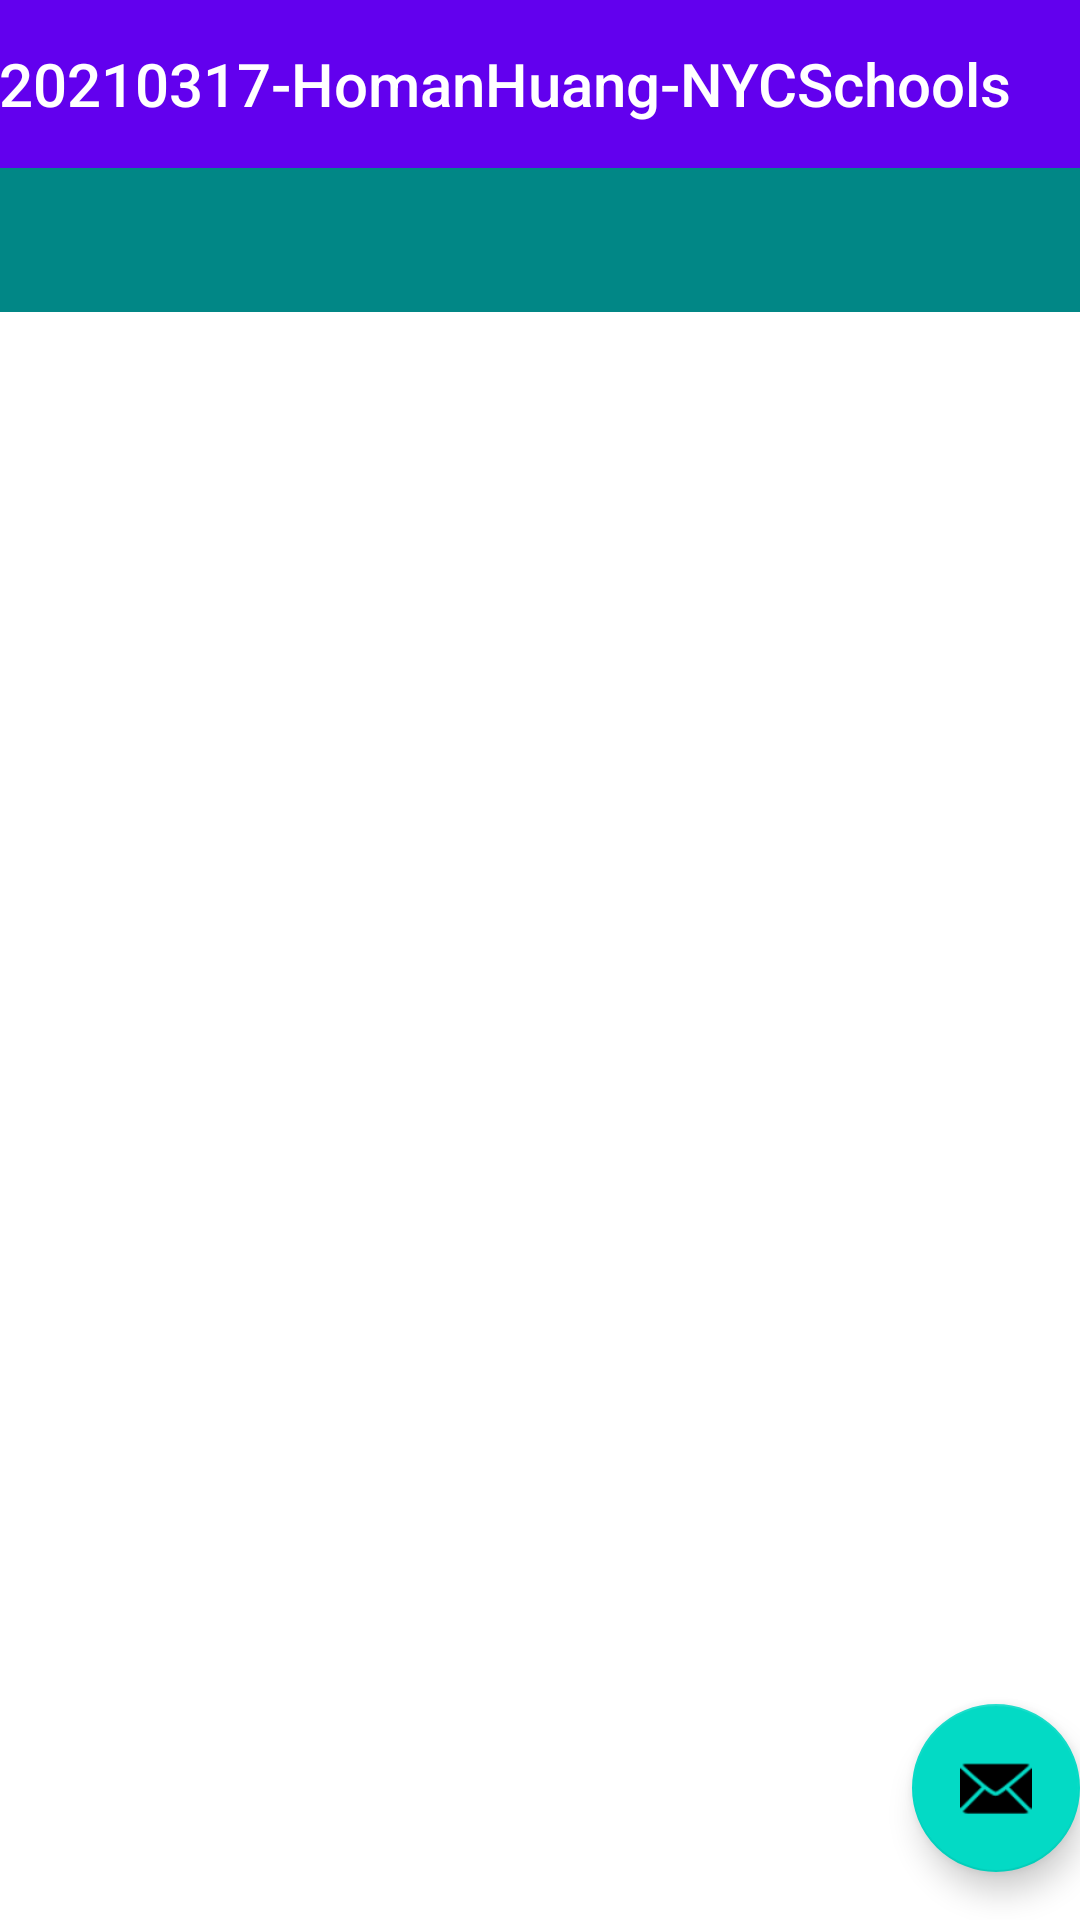

Produce the Android XML layout that renders to this screen, including the resource entries it uses.
<!-- AndroidManifest.xml: activity theme Theme.20210317HomanHuangNYCSchools.NoActionBar -->
<!-- res/layout/activity_main.xml -->
<?xml version="1.0" encoding="utf-8"?>
<androidx.constraintlayout.widget.ConstraintLayout
    xmlns:android="http://schemas.android.com/apk/res/android"
    xmlns:app="http://schemas.android.com/apk/res-auto"
    xmlns:tools="http://schemas.android.com/tools"
    android:layout_width="match_parent"
    android:layout_height="match_parent"
    tools:context=".ui.main.MainActivity">

    <androidx.coordinatorlayout.widget.CoordinatorLayout
        android:id="@+id/top_menu"
        android:layout_width="match_parent"
        android:layout_height="wrap_content"
        app:layout_constraintEnd_toEndOf="parent"
        app:layout_constraintStart_toStartOf="parent"
        app:layout_constraintTop_toTopOf="parent"
        >

        <com.google.android.material.appbar.AppBarLayout
            android:layout_width="match_parent"
            android:layout_height="wrap_content"
            android:theme="@style/Theme.20210317HomanHuangNYCSchools.AppBarOverlay">

            <TextView
                android:id="@+id/title"
                android:layout_width="wrap_content"
                android:layout_height="wrap_content"
                android:gravity="center"
                android:minHeight="?actionBarSize"
                android:padding="@dimen/appbar_padding"
                android:text="@string/app_name"
                android:textAppearance="@style/TextAppearance.Widget.AppCompat.Toolbar.Title" />

            <com.google.android.material.tabs.TabLayout
                android:id="@+id/tabs"
                android:layout_width="match_parent"
                android:layout_height="wrap_content"
                android:background="@color/teal_700"
                app:tabIndicatorColor="@android:color/holo_orange_dark"
                tools:ignore="SpeakableTextPresentCheck" />
        </com.google.android.material.appbar.AppBarLayout>
    </androidx.coordinatorlayout.widget.CoordinatorLayout>

    <androidx.viewpager2.widget.ViewPager2
        android:id="@+id/view_pager"
        android:layout_width="match_parent"
        android:layout_height="0dp"
        app:layout_behavior="@string/appbar_scrolling_view_behavior"
        app:layout_constraintBottom_toBottomOf="parent"
        app:layout_constraintEnd_toEndOf="parent"
        app:layout_constraintStart_toStartOf="parent"
        app:layout_constraintTop_toBottomOf="@id/top_menu">

    </androidx.viewpager2.widget.ViewPager2>

    <FrameLayout
        android:id="@+id/scores_display"
        android:layout_width="match_parent"
        android:layout_height="0dp"
        app:layout_constraintBottom_toBottomOf="parent"
        app:layout_constraintEnd_toEndOf="parent"
        app:layout_constraintStart_toStartOf="parent"
        app:layout_constraintTop_toBottomOf="@id/top_menu">

    </FrameLayout>

    <com.google.android.material.floatingactionbutton.FloatingActionButton
        android:id="@+id/fab_search"
        android:layout_width="wrap_content"
        android:layout_height="wrap_content"
        android:layout_gravity="bottom|end"
        android:layout_marginEnd="@dimen/fab_margin"
        android:layout_marginBottom="16dp"
        app:layout_constraintBottom_toBottomOf="parent"
        app:layout_constraintEnd_toEndOf="parent"
        app:srcCompat="@android:drawable/ic_dialog_email"
        tools:ignore="SpeakableTextPresentCheck"
        android:contentDescription="TODO" />

</androidx.constraintlayout.widget.ConstraintLayout>
<!-- resources referenced by this layout -->
<resources>
  <string name="app_name">20210317-HomanHuang-NYCSchools</string>
  <style name="Theme.20210317HomanHuangNYCSchools.AppBarOverlay" parent="ThemeOverlay.AppCompat.Dark.ActionBar" />
  <style name="Theme.20210317HomanHuangNYCSchools.NoActionBar">
          <item name="windowActionBar">false</item>
          <item name="windowNoTitle">true</item>
      </style>
  <!-- not gathered from this repository: default colours our renderer supplied (Android Studio template values) -->
  <color name="teal_700">#FF018786</color>
</resources>
